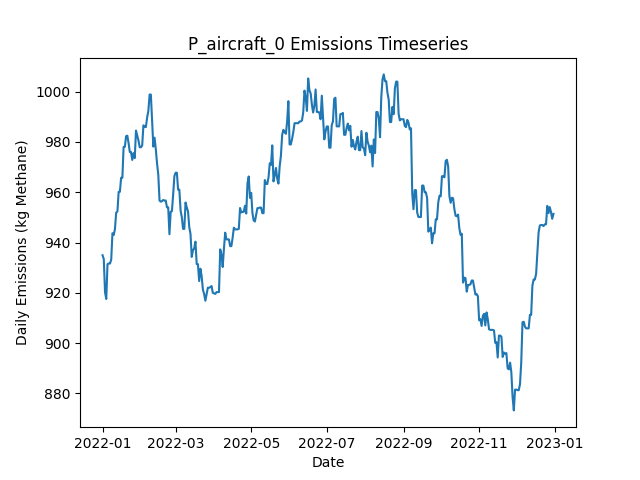

Values plotted in this chart, from the file beside it:
Date, Daily Emissions (Kg Methane), Daily Mitigable Emissions (Kg Methane), Daily Non-Mitigable Emissions (Kg Methan…, Daily Cost ($), Active Leaks, New Leaks, Leaks Repaired, Leaks Naturally Repaired, Leaks Tagged, Daily Repair Cost ($), Daily Natural Repair Cost ($), aircraft_mdl_high Deployment Cost ($), aircraft_mdl_high Sites flagged for Foll…, aircraft_mdl_high Leaks tagged for repai…, aircraft_mdl_high Sites Visited, aircraft_mdl_high Travel Time (Minutes), aircraft_mdl_high Survey Time (Minutes), OGI_FU_mdl_high Deployment Cost ($), OGI_FU_mdl_high Sites flagged for Follow…, OGI_FU_mdl_high Leaks tagged for repair, OGI_FU_mdl_high Sites Visited, OGI_FU_mdl_high Travel Time (Minutes), OGI_FU_mdl_high Survey Time (Minutes)
2022-01-01, 934.9, 625.9, 309.1, 250, 335, 337, 0, 2, 0.00000, 0, 400, 250, 0, , 10, 20, 10, 0.00000, , 0, 0, 0, 0
2022-01-02, 933.4, 625.9, 307.5, 0.00000, 335, 1, 0, 0, 0.00000, 0, 0.00000, 0.00000, 0, , 0, 0, 0, 0.00000, , 0, 0, 0, 0
2022-01-03, 920.3, 614.3, 306, 0.00000, 334, 2, 0, 2, 0.00000, 0, 400, 0.00000, 0, , 0, 0, 0, 0.00000, , 0, 0, 0, 0
2022-01-04, 917.6, 609.6, 308, 0.00000, 333, 1, 0, 2, 0.00000, 0, 400, 0.00000, 0, , 0, 0, 0, 0.00000, , 0, 0, 0, 0
2022-01-05, 931.4, 614.5, 316.9, 0.00000, 337, 4, 0, 0, 0.00000, 0, 0.00000, 0.00000, 0, , 0, 0, 0, 0.00000, , 0, 0, 0, 0
2022-01-06, 931.6, 614.5, 317.1, 0.00000, 338, 1, 0, 0, 0.00000, 0, 0.00000, 0.00000, 0, , 0, 0, 0, 0.00000, , 0, 0, 0, 0
2022-01-07, 931.6, 614.5, 317.1, 0.00000, 338, 0, 0, 0, 0.00000, 0, 0.00000, 0.00000, 0, , 0, 0, 0, 0.00000, , 0, 0, 0, 0
2022-01-08, 933.2, 616, 317.1, 0.00000, 339, 1, 0, 0, 0.00000, 0, 0.00000, 0.00000, 0, , 0, 0, 0, 0.00000, , 0, 0, 0, 0
2022-01-09, 943.7, 626.6, 317.1, 0.00000, 340, 2, 0, 1, 0.00000, 0, 200, 0.00000, 0, , 0, 0, 0, 0.00000, , 0, 0, 0, 0
2022-01-10, 943, 625.9, 317.1, 0.00000, 341, 2, 0, 1, 0.00000, 0, 200, 0.00000, 0, , 0, 0, 0, 0.00000, , 0, 0, 0, 0
2022-01-11, 945.3, 628.1, 317.1, 0.00000, 342, 2, 0, 1, 0.00000, 0, 200, 0.00000, 0, , 0, 0, 0, 0.00000, , 0, 0, 0, 0
2022-01-12, 951.9, 630.8, 321.1, 0.00000, 345, 3, 0, 0, 0.00000, 0, 0.00000, 0.00000, 0, , 0, 0, 0, 0.00000, , 0, 0, 0, 0
2022-01-13, 952.3, 631.2, 321.1, 0.00000, 346, 1, 0, 0, 0.00000, 0, 0.00000, 0.00000, 0, , 0, 0, 0, 0.00000, , 0, 0, 0, 0
2022-01-14, 960.2, 639.1, 321.1, 0.00000, 346, 1, 0, 1, 0.00000, 0, 200, 0.00000, 0, , 0, 0, 0, 0.00000, , 0, 0, 0, 0
2022-01-15, 960.2, 639.1, 321.1, 0.00000, 346, 0, 0, 0, 0.00000, 0, 0.00000, 0.00000, 0, , 0, 0, 0, 0.00000, , 0, 0, 0, 0
2022-01-16, 965.7, 644.7, 321.1, 0.00000, 346, 1, 0, 1, 0.00000, 0, 200, 0.00000, 0, , 0, 0, 0, 0.00000, , 0, 0, 0, 0
2022-01-17, 965.7, 644.7, 321.1, 0.00000, 346, 0, 0, 0, 0.00000, 0, 0.00000, 0.00000, 0, , 0, 0, 0, 0.00000, , 0, 0, 0, 0
2022-01-18, 978, 647.3, 330.7, 0.00000, 349, 3, 0, 0, 0.00000, 0, 0.00000, 0.00000, 0, , 0, 0, 0, 0.00000, , 0, 0, 0, 0
2022-01-19, 978, 647.3, 330.7, 0.00000, 349, 0, 0, 0, 0.00000, 0, 0.00000, 0.00000, 0, , 0, 0, 0, 0.00000, , 0, 0, 0, 0
2022-01-20, 982.3, 651.6, 330.7, 0.00000, 351, 2, 0, 0, 0.00000, 0, 0.00000, 0.00000, 0, , 0, 0, 0, 0.00000, , 0, 0, 0, 0
2022-01-21, 982.5, 651.8, 330.7, 0.00000, 352, 1, 0, 0, 0.00000, 0, 0.00000, 0.00000, 0, , 0, 0, 0, 0.00000, , 0, 0, 0, 0
2022-01-22, 979.6, 648.9, 330.7, 0.00000, 350, 0, 0, 2, 0.00000, 0, 400, 0.00000, 0, , 0, 0, 0, 0.00000, , 0, 0, 0, 0
2022-01-23, 976, 643.3, 332.7, 0.00000, 351, 2, 0, 1, 0.00000, 0, 200, 0.00000, 0, , 0, 0, 0, 0.00000, , 0, 0, 0, 0
2022-01-24, 976, 643.3, 332.7, 0.00000, 351, 0, 0, 0, 0.00000, 0, 0.00000, 0.00000, 0, , 0, 0, 0, 0.00000, , 0, 0, 0, 0
2022-01-25, 972.9, 640.6, 332.2, 0.00000, 349, 0, 0, 1, 0.00000, 0, 200, 0.00000, 0, , 0, 0, 0, 0.00000, , 0, 0, 0, 0
2022-01-26, 975.5, 643.3, 332.2, 0.00000, 350, 1, 0, 0, 0.00000, 0, 0.00000, 0.00000, 0, , 0, 0, 0, 0.00000, , 0, 0, 0, 0
2022-01-27, 973.6, 643.3, 330.3, 0.00000, 349, 0, 0, 0, 0.00000, 0, 0.00000, 0.00000, 0, , 0, 0, 0, 0.00000, , 0, 0, 0, 0
2022-01-28, 984.5, 646, 338.5, 0.00000, 351, 2, 0, 0, 0.00000, 0, 0.00000, 0.00000, 0, , 0, 0, 0, 0.00000, , 0, 0, 0, 0
2022-01-29, 982.5, 646, 336.6, 0.00000, 350, 0, 0, 0, 0.00000, 0, 0.00000, 0.00000, 0, , 0, 0, 0, 0.00000, , 0, 0, 0, 0
2022-01-30, 980.6, 646, 334.6, 0.00000, 349, 0, 0, 0, 0.00000, 0, 0.00000, 0.00000, 0, , 0, 0, 0, 0.00000, , 0, 0, 0, 0
2022-01-31, 977.9, 643.3, 334.6, 0.00000, 348, 0, 0, 1, 0.00000, 0, 200, 0.00000, 0, , 0, 0, 0, 0.00000, , 0, 0, 0, 0
2022-02-01, 977.9, 643.3, 334.6, 0.00000, 348, 0, 0, 0, 0.00000, 0, 0.00000, 0.00000, 0, , 0, 0, 0, 0.00000, , 0, 0, 0, 0
2022-02-02, 978.6, 643.3, 335.2, 0.00000, 348, 1, 0, 0, 0.00000, 0, 0.00000, 0.00000, 0, , 0, 0, 0, 0.00000, , 0, 0, 0, 0
2022-02-03, 986.6, 651.4, 335.2, 0.00000, 351, 3, 0, 0, 0.00000, 0, 0.00000, 0.00000, 0, , 0, 0, 0, 0.00000, , 0, 0, 0, 0
2022-02-04, 985.9, 651.4, 334.6, 0.00000, 350, 0, 0, 0, 0.00000, 0, 0.00000, 0.00000, 0, , 0, 0, 0, 0.00000, , 0, 0, 0, 0
2022-02-05, 985.9, 651.4, 334.6, 0.00000, 350, 1, 0, 1, 0.00000, 0, 200, 0.00000, 0, , 0, 0, 0, 0.00000, , 0, 0, 0, 0
2022-02-06, 989.7, 655.2, 334.6, 0.00000, 350, 2, 0, 2, 0.00000, 0, 400, 0.00000, 0, , 0, 0, 0, 0.00000, , 0, 0, 0, 0
2022-02-07, 992.4, 657.8, 334.6, 0.00000, 351, 1, 0, 0, 0.00000, 0, 0.00000, 0.00000, 0, , 0, 0, 0, 0.00000, , 0, 0, 0, 0
2022-02-08, 998.9, 662.3, 336.6, 0.00000, 353, 2, 0, 0, 0.00000, 0, 0.00000, 0.00000, 0, , 0, 0, 0, 0.00000, , 0, 0, 0, 0
2022-02-09, 998.9, 662.3, 336.6, 0.00000, 353, 0, 0, 0, 0.00000, 0, 0.00000, 0.00000, 0, , 0, 0, 0, 0.00000, , 0, 0, 0, 0
2022-02-10, 988.4, 653.8, 334.6, 0.00000, 350, 0, 0, 2, 0.00000, 0, 400, 0.00000, 0, , 0, 0, 0, 0.00000, , 0, 0, 0, 0
2022-02-11, 978.1, 645.5, 332.6, 0.00000, 348, 0, 0, 1, 0.00000, 0, 200, 0.00000, 0, , 0, 0, 0, 0.00000, , 0, 0, 0, 0
2022-02-12, 981.7, 647.1, 334.6, 0.00000, 350, 3, 0, 1, 0.00000, 0, 200, 0.00000, 0, , 0, 0, 0, 0.00000, , 0, 0, 0, 0
2022-02-13, 977, 644.4, 332.6, 0.00000, 348, 0, 0, 1, 0.00000, 0, 200, 0.00000, 0, , 0, 0, 0, 0.00000, , 0, 0, 0, 0
2022-02-14, 971.4, 639.3, 332.2, 0.00000, 348, 2, 0, 1, 0.00000, 0, 200, 0.00000, 0, , 0, 0, 0, 0.00000, , 0, 0, 0, 0
2022-02-15, 967, 634.8, 332.2, 0.00000, 347, 0, 0, 1, 0.00000, 0, 200, 0.00000, 0, , 0, 0, 0, 0.00000, , 0, 0, 0, 0
2022-02-16, 956.7, 632.1, 324.6, 0.00000, 346, 1, 0, 1, 0.00000, 0, 200, 0.00000, 0, , 0, 0, 0, 0.00000, , 0, 0, 0, 0
2022-02-17, 956.3, 632.1, 324.1, 0.00000, 345, 0, 0, 0, 0.00000, 0, 0.00000, 0.00000, 0, , 0, 0, 0, 0.00000, , 0, 0, 0, 0
2022-02-18, 956.5, 632.4, 324.1, 0.00000, 346, 1, 0, 0, 0.00000, 0, 0.00000, 0.00000, 0, , 0, 0, 0, 0.00000, , 0, 0, 0, 0
2022-02-19, 956.9, 632.4, 324.6, 0.00000, 347, 1, 0, 0, 0.00000, 0, 0.00000, 0.00000, 0, , 0, 0, 0, 0.00000, , 0, 0, 0, 0
2022-02-20, 956.7, 632.4, 324.3, 0.00000, 346, 0, 0, 0, 0.00000, 0, 0.00000, 0.00000, 0, , 0, 0, 0, 0.00000, , 0, 0, 0, 0
2022-02-21, 956.7, 632.4, 324.3, 0.00000, 346, 0, 0, 0, 0.00000, 0, 0.00000, 0.00000, 0, , 0, 0, 0, 0.00000, , 0, 0, 0, 0
2022-02-22, 954, 629.7, 324.3, 0.00000, 345, 0, 0, 1, 0.00000, 0, 200, 0.00000, 0, , 0, 0, 0, 0.00000, , 0, 0, 0, 0
2022-02-23, 954, 629.7, 324.3, 0.00000, 345, 0, 0, 0, 0.00000, 0, 0.00000, 0.00000, 0, , 0, 0, 0, 0.00000, , 0, 0, 0, 0
2022-02-24, 943.3, 619, 324.3, 0.00000, 342, 0, 0, 3, 0.00000, 0, 600, 0.00000, 0, , 0, 0, 0, 0.00000, , 0, 0, 0, 0
2022-02-25, 952.2, 619.2, 333.1, 0.00000, 343, 2, 0, 0, 0.00000, 0, 0.00000, 0.00000, 0, , 0, 0, 0, 0.00000, , 0, 0, 0, 0
2022-02-26, 952.5, 619.4, 333.1, 0.00000, 344, 1, 0, 0, 0.00000, 0, 0.00000, 0.00000, 0, , 0, 0, 0, 0.00000, , 0, 0, 0, 0
2022-02-27, 959.1, 622.1, 337, 0.00000, 347, 3, 0, 0, 0.00000, 0, 0.00000, 0.00000, 0, , 0, 0, 0, 0.00000, , 0, 0, 0, 0
2022-02-28, 966.4, 627.4, 339, 0.00000, 350, 3, 0, 0, 0.00000, 0, 0.00000, 0.00000, 0, , 0, 0, 0, 0.00000, , 0, 0, 0, 0
2022-03-01, 967.8, 628.8, 339, 0.00000, 351, 2, 0, 1, 0.00000, 0, 200, 0.00000, 0, , 0, 0, 0, 0.00000, , 0, 0, 0, 0
... 305 more rows
